Run: headless pygame with SDL's dummy video driver; simulated clock (each Clock.tick advances the game by its frame time, no real sleeping); random seed 0; keys injected as events and as key.get_pressed() state; mouse plan: one left click at the window centre at the start of phase 2, then a move to the lower-right quarter at the start of phase 3.
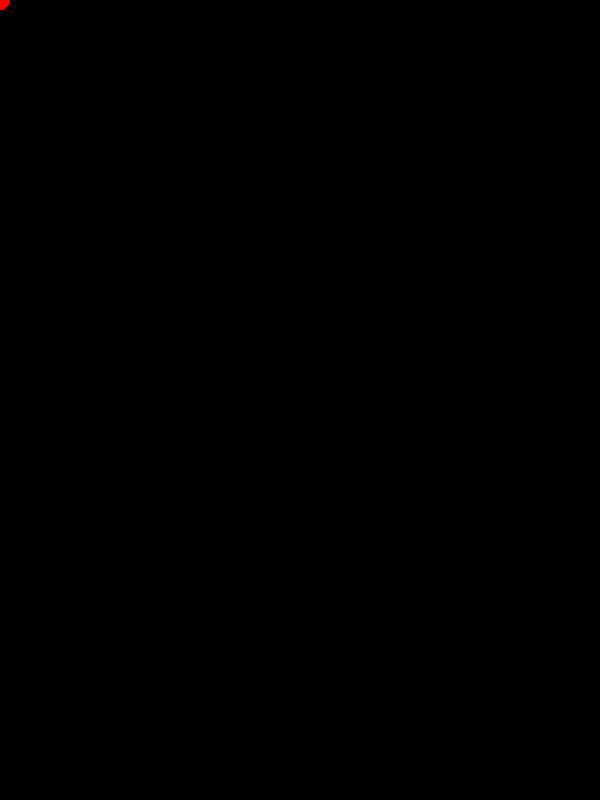
Frame 1 of 4 · flips 1–60 · no input
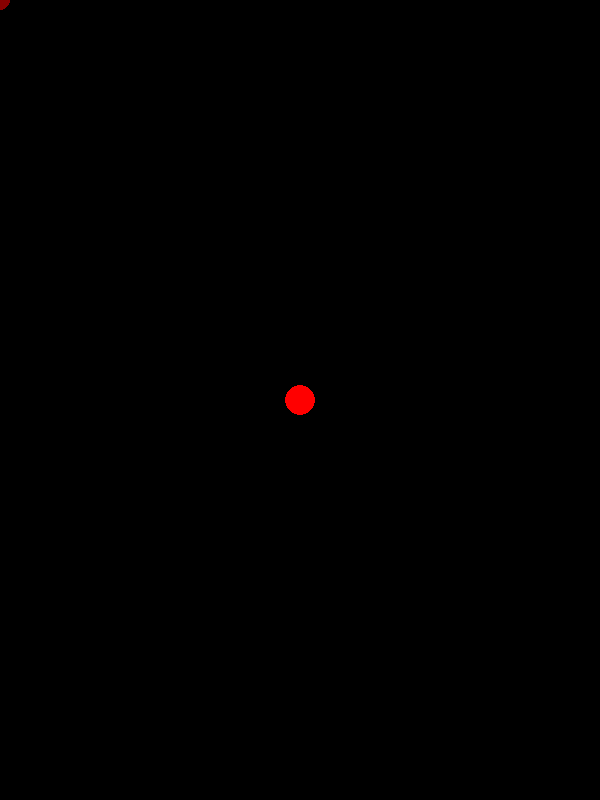
Frame 2 of 4 · flips 61–180 · clicked the window centre · tapped SPACE, RETURN · held RIGHT (→), D
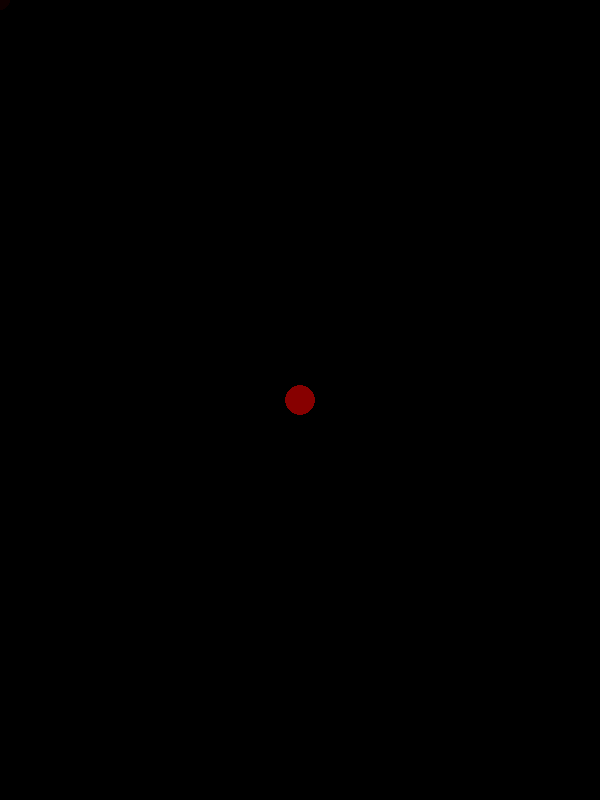
Frame 3 of 4 · flips 181–300 · moved the mouse to the lower-right quarter · held DOWN (↓), S
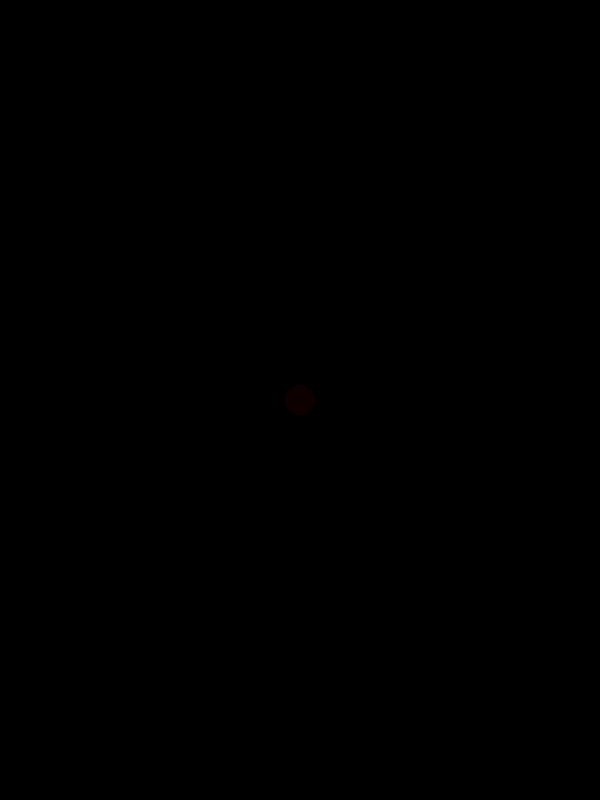
Frame 4 of 4 · flips 301–420 · held LEFT (←), A, UP (↑), W

The pygame program that drew these frames:

import pygame
import math

pygame.init()
clock = pygame.time.Clock() # Create a new Clock object that can be used to track an amount of time
screen = pygame.display.set_mode((600, 800))  # Initialize a window or screen for display


done = False

colors = {
    "Red": (255, 0, 0),
    "White": (255, 255, 255),
    "Green": (0, 255, 0),
    "Blue": (0, 0, 255),
    "Black": (0, 0, 0),

}

def intersect_rect(point, rect):   # Function to check if a point intersects with a rectangle
    if rect[0] <= point[0] <= rect[0] + rect[2] and rect[1] <= point[1] <= rect[1] + rect[3]: return True
    else: return False
def intersect_circle(point, start, radius):  # Function to check if a point intersects with a circle
    if math.sqrt((point[0] - start[0]) ** 2 + (point[1] - start[1]) ** 2) <= radius: return True
    else: return False




radius = 10
mode = "Paint"
color = "Red"
points = []
rectangles = []
circles = []
squares = []
rhombuses = []
equilateral_triangles = []
right_triangles = []



startx = -1 # Initial x-coordinate for drawing shapes
starty = -1 # Initial y-coordinate for drawing shapes

while not done:
    for event in pygame.event.get():
        if event.type == pygame.QUIT:
            done = True

    pressed = pygame.key.get_pressed()
    if pressed[pygame.K_RETURN]:
        done = True
    if pressed[pygame.K_1]:  # If the 1 key is pressed
        color = "Red"  # Change the color to red
    if pressed[pygame.K_2]:
        color = "Green"
    if pressed[pygame.K_3]:
        color = "Blue"
    if pressed[pygame.K_4]:
        color = "White"
    if pressed[pygame.K_r]:
        mode = "Eraser"
    if pressed[pygame.K_q]:
        mode = "Paint"
    if pressed[pygame.K_w]:  # If the w key is pressed
        mode = "Rectangle"  # Change the mode to rectangle
        startx = -1  # Reset the starting x-coordinate
        starty = -1  # Reset the starting y-coordinate
    if pressed[pygame.K_e]:
        mode = "Circle"
        startx = -1
        starty = -1
    if pressed[pygame.K_h]:
        mode = "Rhombus"
        startx = -1
        starty = -1
    if pressed[pygame.K_s]:
        mode = "Square"
        startx = -1
        starty = -1
    if pressed[pygame.K_t]:
        mode = "EquilateralTriangle"
        startx = -1
        starty = -1
    if pressed[pygame.K_y]:
        mode = "RightTriangle"
        startx = -1
        starty = -1

    m_pressed = pygame.mouse.get_pressed() # Get the state of all mouse buttons
    if m_pressed[0] and mode == "Paint":  # If the left mouse button is pressed and the mode is paint
        radius += 1
        if radius > 50: radius = 50
    if m_pressed[2] and mode == "Paint":
        radius -= 1
        if radius < 1: radius = 1

    if m_pressed[0] and mode == "Rectangle": # If the left mouse button is pressed and the mode is rectangle
        if startx == -1:  # If the starting x-coordinate is not set
            pos = pygame.mouse.get_pos()
            startx = pos[0]
            starty = pos[1]
        else:
            pos = pygame.mouse.get_pos()
            #rectangle (x, y, dx, dy), color
            rectangles.append(((min(pos[0], startx), min(pos[1], starty), abs(pos[0] - startx), abs(pos[1] - starty)), colors[color]))
            startx = -1
            starty = -1

    if m_pressed[0] and mode == "Circle":
        if startx == -1:
            pos = pygame.mouse.get_pos()
            startx = pos[0]
            starty = pos[1]
        else:
            pos = pygame.mouse.get_pos()
            #center, color, radius
            circles.append(((startx, starty), colors[color], math.sqrt((pos[0] - startx) ** 2 + (pos[1] - starty) ** 2)))
            startx = -1
            starty = -1

    if m_pressed[0] and mode == "Rhombus":
        if startx == -1:
            pos = pygame.mouse.get_pos()
            startx = pos[0]
            starty = pos[1]
        else:
            pos = pygame.mouse.get_pos()
            radius = int(math.sqrt((pos[0] - startx) ** 2 + (pos[1] - starty) ** 2))
            rhombuses.append([[(startx, starty - radius), (startx - radius, starty), (startx, starty + radius),
                               (startx + radius, starty)], colors[color]])
            startx = -1
            starty = -1


    if m_pressed[0] and mode == "Square":
        if startx == -1:
            pos = pygame.mouse.get_pos()
            startx = pos[0]
            starty = pos[1]
        else:
            pos = pygame.mouse.get_pos()
            side = max(abs(pos[0] - startx), abs(pos[1] - starty))
            squares.append(((min(pos[0], startx), min(pos[1], starty), side, side), colors[color]))
            startx = -1
            starty = -1
        if m_pressed[0] and mode == "EquilateralTriangle":
            if startx == -1:
                pos = pygame.mouse.get_pos()
                startx = pos[0]
                starty = pos[1]
            else:
                pos = pygame.mouse.get_pos()
                side = int(math.sqrt((pos[0] - startx) ** 2 + (pos[1] - starty) ** 2))
                equilateral_triangles.append([[(startx, starty),
                                               (startx + side // 2, starty - int(math.sqrt(3) * side // 2)),
                                               (startx + side, starty)], colors[color]])
                startx = -1
                starty = -1

        if m_pressed[0] and mode == "RightTriangle":
            if startx == -1:
                pos = pygame.mouse.get_pos()
                startx = pos[0]
                starty = pos[1]
            else:
                pos = pygame.mouse.get_pos()
                right_triangles.append([[(startx, starty), (pos[0], starty), (startx, pos[1])], colors[color]])
                startx = -1
                starty = -1

    if m_pressed[0] and mode == "EquilateralTriangle":
        if startx == -1:
            pos = pygame.mouse.get_pos()
            startx = pos[0]
            starty = pos[1]
        else:
            pos = pygame.mouse.get_pos()
            side = int(math.sqrt((pos[0] - startx) ** 2 + (pos[1] - starty) ** 2))
            equilateral_triangles.append([[(startx, starty),
                                           (startx + side // 2, starty - int(math.sqrt(3) * side // 2)),
                                           (startx + side, starty)], colors[color]])
            startx = -1
            starty = -1

    if m_pressed[0] and mode == "RightTriangle":
        if startx == -1:
            pos = pygame.mouse.get_pos()
            startx = pos[0]
            starty = pos[1]
        else:
            pos = pygame.mouse.get_pos()
            right_triangles.append([[(startx, starty), (pos[0], starty), (startx, pos[1])], colors[color]])
            startx = -1
            starty = -1

    if m_pressed[0] and mode == "Eraser":
        pos = pygame.mouse.get_pos()
        i = 0
        while i < len(rectangles):  # Loop through each rectangle in the list of rectangles
            if intersect_rect(pos,
                              rectangles[i][0]):  # If the current mouse position intersects with the current rectangle
                rectangles.pop(i)  # Remove the current rectangle from the list
            else:
                i += 1  # If the current mouse position does not intersect with the current rectangle, move to the next rectangle
        i = 0  # Reset the index to 0 for the next loop or operation

        while i < len(circles):
            if intersect_circle(pos, circles[i][0], circles[i][2]):
                circles.pop(i)
            else: i += 1



    if mode == "Paint":
        pos = pygame.mouse.get_pos()
        points.insert(0, (colors[color], pos, radius))
        if len(points) > 1024: points.pop(256)
    else:
        points.insert(0, (colors[color], (-100, -100), radius))
        if len(points) > 1024: points.pop(256)



    screen.fill(colors["Black"])
    for i in range(len(points) - 1, -1, -1):
        cur_color = points[i][0]
        R = max(0, cur_color[0] - i)
        G = max(0, cur_color[1] - i)
        B = max(0, cur_color[2] - i)
        pygame.draw.circle(screen, (R, G, B), points[i][1], points[i][2])


    for rect in rectangles:  # Loop through each rectangle in the list of rectangles
        pygame.draw.rect(screen, rect[1], rect[0])  # Draw each rectangle on the screen. rect[1] is the color and rect[0] is the rectangle's dimensions

    for circle in circles:  # Loop through each circle in the list of circles
        pygame.draw.circle(screen, circle[1], circle[0], circle[2])  # Draw each circle on the screen. circle[1] is the color, circle[0] is the center of the circle, and circle[2] is the radius

    for rhombus in rhombuses:  # Loop through each rhombus in the list of rhombuses
        pygame.draw.polygon(screen, rhombus[1], rhombus[0])  # Draw each rhombus on the screen. rhombus[1] is the color and rhombus[0] is the list of vertices

    for square in squares:  # Loop through each square in the list of squares
        pygame.draw.rect(screen, square[1], square[0])  # Draw each square on the screen. square[1] is the color and square[0] is the square's dimensions

    for triangle in equilateral_triangles:  # Loop through each equilateral triangle in the list of equilateral triangles
        pygame.draw.polygon(screen, triangle[1], triangle[0])  # Draw each equilateral triangle on the screen. triangle[1] is the color and triangle[0] is the list of vertices

    for triangle in right_triangles:  # Loop through each right triangle in the list of right triangles
        pygame.draw.polygon(screen, triangle[1], triangle[0])  # Draw each right triangle on the screen. triangle[1] is the color and triangle[0] is the list of vertices


    if mode == "Rectangle":  # If the current mode is "Rectangle"
        if startx != -1:  # If the starting x-coordinate is set (i.e., not -1)
            pos = pygame.mouse.get_pos()  # Get the current position of the mouse
            # Draw a rectangle on the screen. The color of the rectangle is determined by colors[color].
            # The position and dimensions of the rectangle are determined by the starting position (startx, starty) and the current mouse position.
            # The min function is used to ensure that the rectangle can be drawn in any direction.
            # The abs function is used to ensure that the width and height of the rectangle are always positive.
            pygame.draw.rect(screen, colors[color], (min(pos[0], startx), min(pos[1], starty), abs(pos[0] - startx), abs(pos[1] - starty)))


    if mode == "Circle":
        if startx != -1:
            pos = pygame.mouse.get_pos()
            pygame.draw.circle(screen, colors[color], (startx, starty), math.sqrt((pos[0] - startx) ** 2 + (pos[1] - starty) ** 2))

    if mode == "Rhombus":
        if startx != -1:
            pos = pygame.mouse.get_pos()
            radius = int(math.sqrt((pos[0] - startx) ** 2 + (pos[1] - starty) ** 2))
            pygame.draw.polygon(screen, colors[color],
                                [[startx, starty - radius], [startx - radius, starty], [startx, starty + radius],
                                 [startx + radius, starty]], 0)
    if mode == "Square":
        if startx != -1:
            pos = pygame.mouse.get_pos()
            side = max(abs(pos[0] - startx), abs(pos[1] - starty))
            pygame.draw.rect(screen, colors[color], (min(pos[0], startx), min(pos[1], starty), side, side))

    if mode == "EquilateralTriangle":
        if startx != -1:
            pos = pygame.mouse.get_pos()
            side = int(math.sqrt((pos[0] - startx) ** 2 + (pos[1] - starty) ** 2))
            pygame.draw.polygon(screen, colors[color],
                                [[startx, starty], [startx + side // 2, starty - int(math.sqrt(3) * side // 2)],
                                 [startx + side, starty]])

    if mode == "RightTriangle":
        if startx != -1:
            pos = pygame.mouse.get_pos()
            pygame.draw.polygon(screen, colors[color], [[startx, starty], [pos[0], starty], [startx, pos[1]]])

    pygame.display.flip()
    if mode == "Paint": clock.tick(200)
    else: clock.tick(60)
